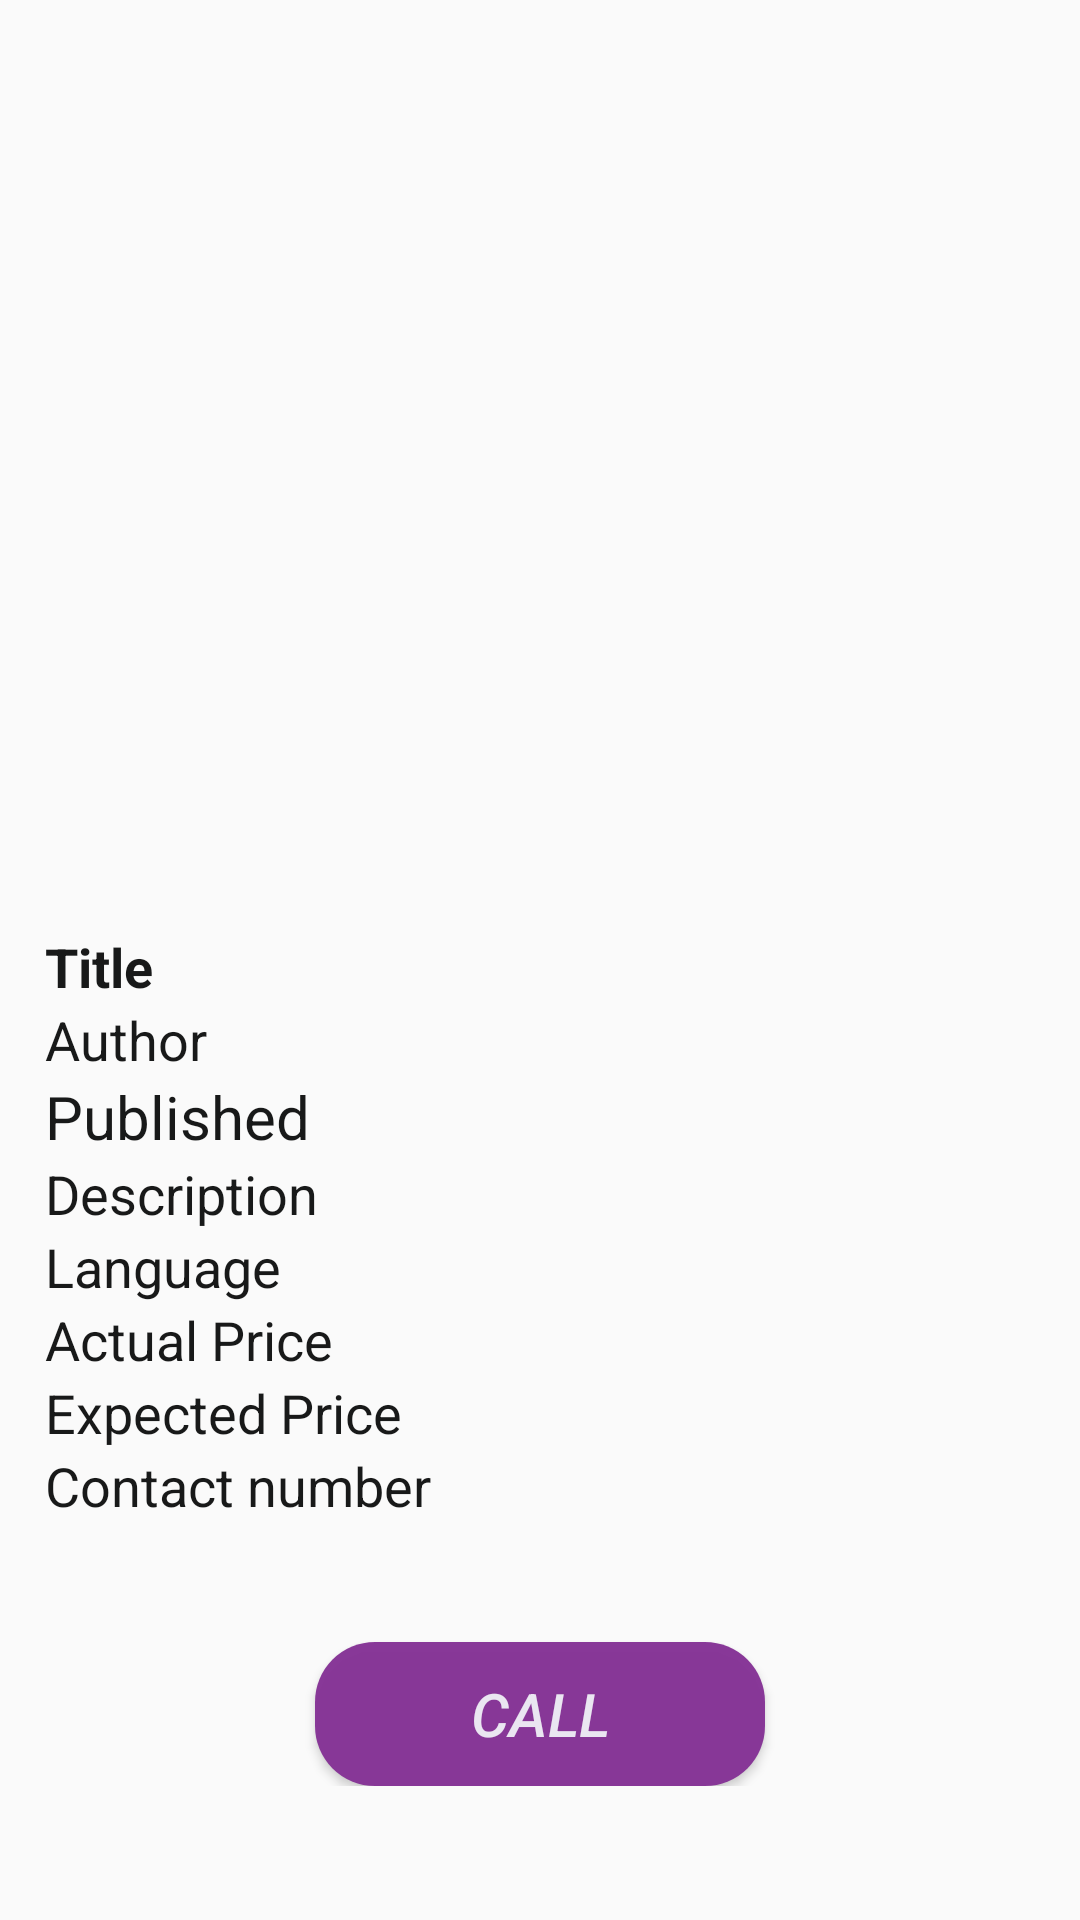

Layout XML and referenced resources for this Android screen:
<!-- AndroidManifest.xml: application theme AppTheme -->
<!-- res/layout/activity_used_details.xml -->
<?xml version="1.0" encoding="utf-8"?>
<ScrollView xmlns:android="http://schemas.android.com/apk/res/android"
    xmlns:app="http://schemas.android.com/apk/res-auto"
    xmlns:tools="http://schemas.android.com/tools"
    android:layout_width="match_parent"
    android:layout_height="match_parent"
    tools:context=".UsedDetailsActivity">
    <LinearLayout
        android:layout_width="match_parent"
        android:layout_height="wrap_content"
        android:orientation="vertical">


        <ImageView
            android:id="@+id/imgv"
            android:layout_width="match_parent"
            android:layout_height="300dp"
            android:layout_marginLeft="10dp"
            android:layout_marginTop="10dp"
            android:scaleType="fitXY" />



        <TextView
            android:id="@+id/ustitle"
            android:layout_width="wrap_content"
            android:layout_height="wrap_content"
            android:text="Title"
            android:textSize="18sp"
            android:textColor="@color/black"
            android:textStyle="bold"
            android:layout_marginStart="15dp"
            android:layout_marginLeft="15dp"
            android:layout_gravity="center_vertical"/>

        <TextView
            android:id="@+id/usauthor"
            android:layout_width="wrap_content"
            android:layout_height="wrap_content"
            android:text="Author"
            android:textSize="18sp"
            android:textColor="@color/black"
            android:textStyle="normal"
            android:layout_marginStart="15dp"
            android:layout_marginLeft="15dp"
            android:layout_gravity="center_vertical"/>

        <TextView
            android:id="@+id/uspublished"
            android:layout_width="wrap_content"
            android:layout_height="wrap_content"
            android:text="Published"
            android:textSize="20sp"
            android:textColor="@color/black"
            android:textStyle="normal"
            android:layout_marginStart="15dp"
            android:layout_marginLeft="15dp"
            android:layout_gravity="center_vertical"/>

        <TextView
            android:id="@+id/usdesc"
            android:layout_width="wrap_content"
            android:layout_height="wrap_content"
            android:text="Description"
            android:textSize="18sp"
            android:textColor="@color/black"
            android:textStyle="normal"
            android:layout_marginStart="15dp"
            android:layout_marginLeft="15dp"
            android:layout_gravity="center_vertical"/>



        <TextView
            android:id="@+id/uslang"
            android:layout_width="wrap_content"
            android:layout_height="wrap_content"
            android:text="Language"
            android:textSize="18sp"
            android:textColor="@color/black"
            android:textStyle="normal"
            android:layout_marginStart="15dp"
            android:layout_marginLeft="15dp"
            android:layout_gravity="center_vertical"/>

        <TextView
            android:id="@+id/usap"
            android:layout_width="wrap_content"
            android:layout_height="wrap_content"
            android:text="Actual Price"
            android:textSize="18sp"
            android:textColor="@color/black"
            android:textStyle="normal"
            android:layout_marginStart="15dp"
            android:layout_marginLeft="15dp"
            android:layout_gravity="center_vertical"/>
        <TextView
            android:id="@+id/ussp"
            android:layout_width="wrap_content"
            android:layout_height="wrap_content"
            android:text="Expected Price"
            android:textSize="18sp"
            android:textColor="@color/black"
            android:textStyle="normal"
            android:layout_marginStart="15dp"
            android:layout_marginLeft="15dp"
            android:layout_gravity="center_vertical"/>
        <TextView
            android:id="@+id/uscn"
            android:layout_width="wrap_content"
            android:layout_height="wrap_content"
            android:text="Contact number"
            android:textSize="18sp"
            android:textColor="@color/black"
            android:textStyle="normal"
            android:layout_marginStart="15dp"
            android:layout_marginLeft="15dp"
            android:layout_gravity="center_vertical"/>


        <LinearLayout
            android:layout_width="match_parent"
            android:layout_height="wrap_content"
            android:orientation="vertical"
            android:layout_marginTop="10dp">


            <Button
                android:layout_width="150dp"
                android:layout_height="wrap_content"
                android:layout_gravity="center_horizontal"
                android:layout_marginTop="30dp"
                android:id="@+id/callbtn"
                android:background="@drawable/button_shape"
                android:text="CALL"
                android:textSize="20dp"
                android:textStyle="italic"
                android:textColor="@color/white"
                />



        </LinearLayout>

    </LinearLayout>

</ScrollView>
<!-- resources referenced by this layout -->
<resources>
  <color name="black">#181919</color>
  <color name="white">#EAE6F1</color>
  <!-- drawable button_shape (drawable) -->
  <?xml version="1.0" encoding="utf-8"?>
  <shape android:shape="rectangle"
      xmlns:android="http://schemas.android.com/apk/res/android">
      <solid android:color="@color/violet"/>
      <corners android:radius="20dp"/>
  </shape>
  <style name="AppTheme" parent="Theme.AppCompat.Light.NoActionBar">
          
          <item name="colorPrimary">@color/colorPrimary</item>
          <item name="colorPrimaryDark">@color/colorPrimaryDark</item>
          <item name="colorAccent">@color/colorAccent</item>
      </style>
  <color name="violet">#F5853195</color>
  <color name="colorPrimary">#6200EE</color>
  <color name="colorPrimaryDark">#3700B3</color>
  <color name="colorAccent">#03DAC5</color>
</resources>
